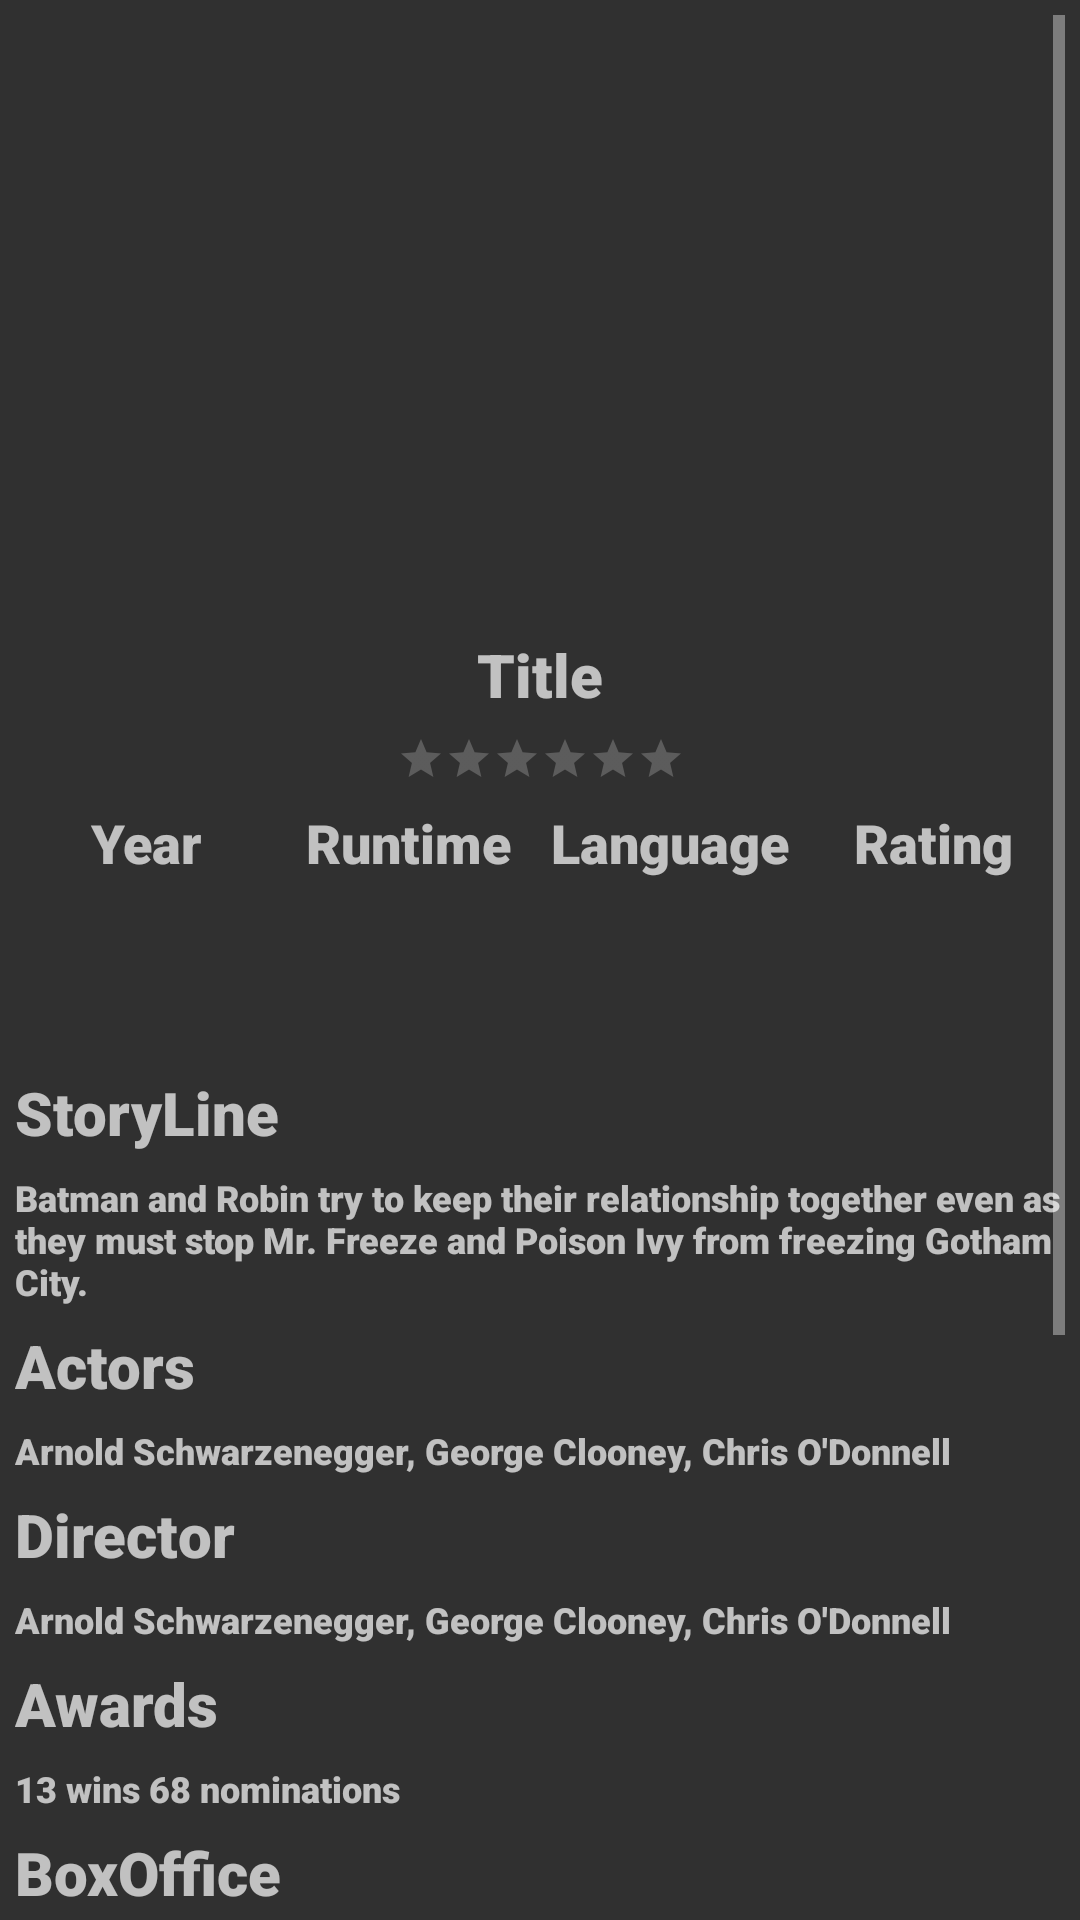

Write the Android layout XML for this screen, with the resource values it uses.
<!-- AndroidManifest.xml: application theme Theme.AppCompat.NoActionBar -->
<!-- res/layout/activity_moviedetails.xml -->
<?xml version="1.0" encoding="utf-8"?>
<LinearLayout xmlns:android="http://schemas.android.com/apk/res/android"
    xmlns:app="http://schemas.android.com/apk/res-auto"
    xmlns:tools="http://schemas.android.com/tools"
    android:layout_width="match_parent"
    android:layout_height="match_parent"
    android:orientation="vertical"
    android:padding="5dp"
    tools:context=".Activity.MovieDetails_Activity">


    <ScrollView
        android:layout_width="match_parent"
        android:layout_height="match_parent">

        <LinearLayout
            android:layout_width="match_parent"
            android:layout_height="match_parent"
            android:orientation="vertical">

            //Poster

            //Title

            <ImageView
                android:id="@+id/imageView"
                android:layout_width="match_parent"
                android:layout_height="200dp" />

            <TextView
                android:id="@+id/title_txtvw"
                android:layout_width="match_parent"
                android:layout_height="40dp"
                android:fontFamily="sans-serif-black"
                android:gravity="center"
                android:text="Title"
                android:textSize="20sp" />

            //Rating Bar
            <RatingBar
                android:id="@+id/ratingBar"
                style="?android:attr/ratingBarStyleSmall"
                android:layout_width="95dp"
                android:layout_height="wrap_content"
                android:layout_gravity="center"
                android:isIndicator="true"
                android:numStars="10"
                android:stepSize="1" />

            //Chart
            <LinearLayout
                android:layout_width="match_parent"
                android:layout_height="90dp"
                android:orientation="horizontal"
                android:weightSum="4">

                <LinearLayout
                    android:layout_width="0dp"
                    android:layout_height="match_parent"
                    android:layout_weight="1"
                    android:orientation="vertical">

                    <TextView
                        android:id="@+id/name_txtvw"
                        android:layout_width="match_parent"
                        android:layout_height="40dp"
                        android:fontFamily="sans-serif-black"
                        android:gravity="center"
                        android:text="Year"
                        android:textSize="18sp" />

                    <TextView
                        android:id="@+id/year_txtvw"
                        android:layout_width="match_parent"
                        android:layout_height="40dp"
                        android:fontFamily="sans-serif-black"
                        android:gravity="center"
                        android:textSize="12sp" />


                </LinearLayout>

                <LinearLayout
                    android:layout_width="0dp"
                    android:layout_height="match_parent"
                    android:layout_weight="1"
                    android:orientation="vertical">

                    <TextView
                        android:layout_width="match_parent"
                        android:layout_height="40dp"
                        android:fontFamily="sans-serif-black"
                        android:gravity="center"

                        android:text="Runtime"
                        android:textSize="18sp" />

                    <TextView

                        android:id="@+id/runtime_txtvw"
                        android:layout_width="match_parent"
                        android:layout_height="40dp"
                        android:fontFamily="sans-serif-black"
                        android:gravity="center"
                        android:textSize="12sp" />


                </LinearLayout>

                <LinearLayout
                    android:layout_width="0dp"
                    android:layout_height="match_parent"
                    android:layout_weight="1"
                    android:orientation="vertical">

                    <TextView
                        android:layout_width="match_parent"
                        android:layout_height="40dp"
                        android:fontFamily="sans-serif-black"
                        android:gravity="center"

                        android:text="Language"
                        android:textSize="18sp" />

                    <TextView
                        android:id="@+id/language_txtvw"
                        android:layout_width="match_parent"
                        android:layout_height="40dp"
                        android:fontFamily="sans-serif-black"
                        android:gravity="center"
                        android:textSize="12sp" />


                </LinearLayout>

                <LinearLayout
                    android:layout_width="0dp"
                    android:layout_height="match_parent"
                    android:layout_weight="1"
                    android:orientation="vertical">

                    <TextView
                        android:layout_width="match_parent"
                        android:layout_height="40dp"
                        android:fontFamily="sans-serif-black"
                        android:gravity="center"

                        android:text="Rating"
                        android:textSize="18sp" />

                    <TextView
                        android:id="@+id/rate_txtvw"
                        android:layout_width="match_parent"
                        android:layout_height="40dp"
                        android:fontFamily="sans-serif-black"
                        android:gravity="center"
                        android:textSize="12sp" />


                </LinearLayout>


            </LinearLayout>


            //StoryLine
            <TextView
                android:layout_width="match_parent"
                android:layout_height="40dp"
                android:fontFamily="sans-serif-black"
                android:gravity="left|center"

                android:text="StoryLine"
                android:textSize="20sp" />
            <TextView
                android:id="@+id/story_txtvw"
                android:layout_width="match_parent"
                android:layout_height="wrap_content"
                android:fontFamily="sans-serif-black"
                android:gravity="left|center"
                android:text="Batman and Robin try to keep their relationship together even as they must stop Mr. Freeze and Poison Ivy from freezing Gotham City."
                android:textSize="12sp" />

            //Actors
            <TextView
                android:layout_width="match_parent"
                android:layout_height="40dp"
                android:fontFamily="sans-serif-black"
                android:gravity="left|center"

                android:text="Actors"
                android:textSize="20sp" />
            <TextView
                android:id="@+id/actors_txtvw"
                android:layout_width="match_parent"
                android:layout_height="wrap_content"
                android:fontFamily="sans-serif-black"
                android:gravity="left|center"
                android:text="Arnold Schwarzenegger, George Clooney, Chris O'Donnell"
                android:textSize="12sp" />

            //Director
            <TextView
                android:layout_width="match_parent"
                android:layout_height="40dp"
                android:fontFamily="sans-serif-black"
                android:gravity="left|center"

                android:text="Director"
                android:textSize="20sp" />
            <TextView
                android:id="@+id/director_txtvw"
                android:layout_width="match_parent"
                android:layout_height="wrap_content"
                android:fontFamily="sans-serif-black"
                android:gravity="left|center"
                android:text="Arnold Schwarzenegger, George Clooney, Chris O'Donnell"
                android:textSize="12sp" />

            //Awards
            <TextView
                android:layout_width="match_parent"
                android:layout_height="40dp"
                android:fontFamily="sans-serif-black"
                android:gravity="left|center"

                android:text="Awards"
                android:textSize="20sp" />
            <TextView
                android:id="@+id/awards_txtvw"
                android:layout_width="match_parent"
                android:layout_height="wrap_content"
                android:fontFamily="sans-serif-black"
                android:gravity="left|center"
                android:text="13 wins 68 nominations"
                android:textSize="12sp" />

            //BoxOffice
            <TextView
                android:layout_width="match_parent"
                android:layout_height="40dp"
                android:fontFamily="sans-serif-black"
                android:gravity="left|center"

                android:text="BoxOffice"
                android:textSize="20sp" />
            <TextView
                android:id="@+id/boxOffice_txtvw"
                android:layout_width="match_parent"
                android:layout_height="wrap_content"
                android:fontFamily="sans-serif-black"
                android:gravity="left|center"
                android:text="13 wins 68 nominations"
                android:textSize="12sp" />

            //Genre
            <TextView
                android:layout_width="match_parent"
                android:layout_height="40dp"
                android:fontFamily="sans-serif-black"
                android:gravity="left|center"
                android:text="Genre"
                android:textSize="20sp" />
            <TextView
                android:id="@+id/genre_txtvw"
                android:layout_width="match_parent"
                android:layout_height="wrap_content"
                android:fontFamily="sans-serif"
                android:gravity="left|center"
                android:text="13 wins 68 nominations"
                android:textColor="@color/white"
                android:textSize="12sp" />

            //Rating List
            <TextView
                android:layout_width="match_parent"
                android:layout_height="40dp"
                android:fontFamily="sans-serif-black"
                android:gravity="left|center"
                android:text="Ratings"
                android:textSize="20sp" />
            <androidx.recyclerview.widget.RecyclerView
                android:id="@+id/ratings_rclrvw"
                android:layout_width="match_parent"
                android:layout_height="150dp" />


        </LinearLayout>

    </ScrollView>


</LinearLayout>
<!-- resources referenced by this layout -->
<resources>
  <color name="white">#FFFFFFFF</color>
</resources>
